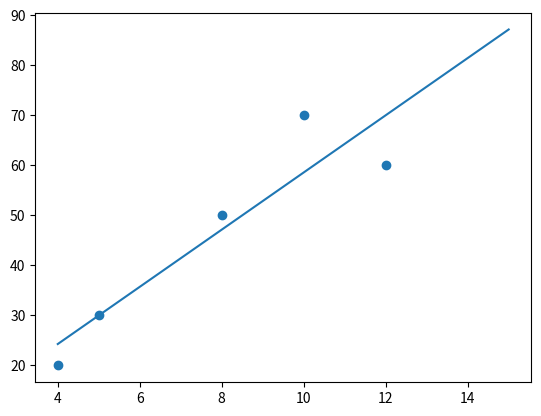

This chart was generated by the following Python code:
import numpy as np
import matplotlib.pyplot as plt


# Training Set
x_train = [4,8,5,10,12]
y_train = [20,50,30,70,60]

# ploting function
def draw(x_train,y_train):
    plt.scatter(x_train,y_train)

# Least squares method
# Find best slope a and intercept b

def fit(x_train,y_train):
    size = len(x_train)
    numerator = 0 
    # initialize the numerator
    denominator = 0
    # initialize the denominator
    for i in range(size):
        numerator += (x_train[i] - np.mean(x_train)) *\
                     (y_train[i] - np.mean(y_train))
        denominator += (x_train[i] - np.mean(x_train)) **2
    a = numerator/denominator
    b = np.mean(y_train) - a*np.mean(x_train)
    return a,b

# Calculate prediction y with given x

def predict(x,a,b):
    # Unary Linear Regression Model
    y = a*x+b
    return y 

x_test = np.linspace(4,15,9)

def fit_line(a,b,x_test):
    # Test in the test set and plot
    y = a*x_test +b
    plt.plot(x_test,y)
    plt.show()

if __name__ == "__main__":
    draw(x_train,y_train)
    a,b = fit(x_train,y_train)
    print(a,b)
    fit_line(a,b,x_test)